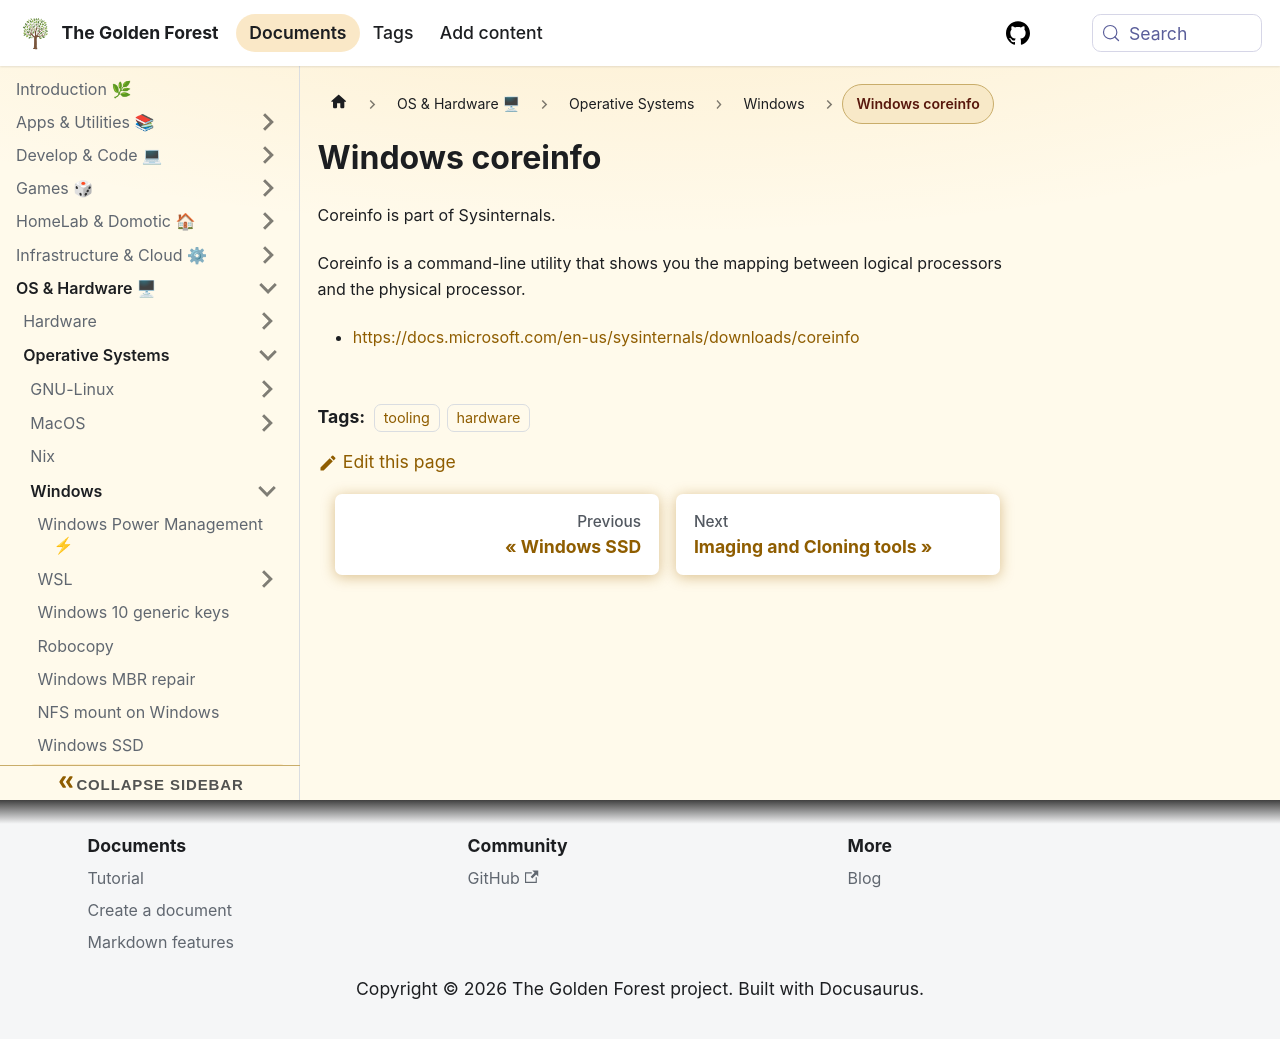

repository: sdelrio/golden-forest · page: pr-preview/pr-388/docs/OS-and-Hardware/OS/Windows/windows-tools/index.html · generator: docusaurus

# Windows coreinfo

Coreinfo is part of Sysinternals.

Coreinfo is a command-line utility that shows you the mapping between logical processors and the physical processor.

* [https://docs.microsoft.com/en-us/sysinternals/downloads/coreinfo](https://docs.microsoft.com/en-us/sysinternals/downloads/coreinfo)
